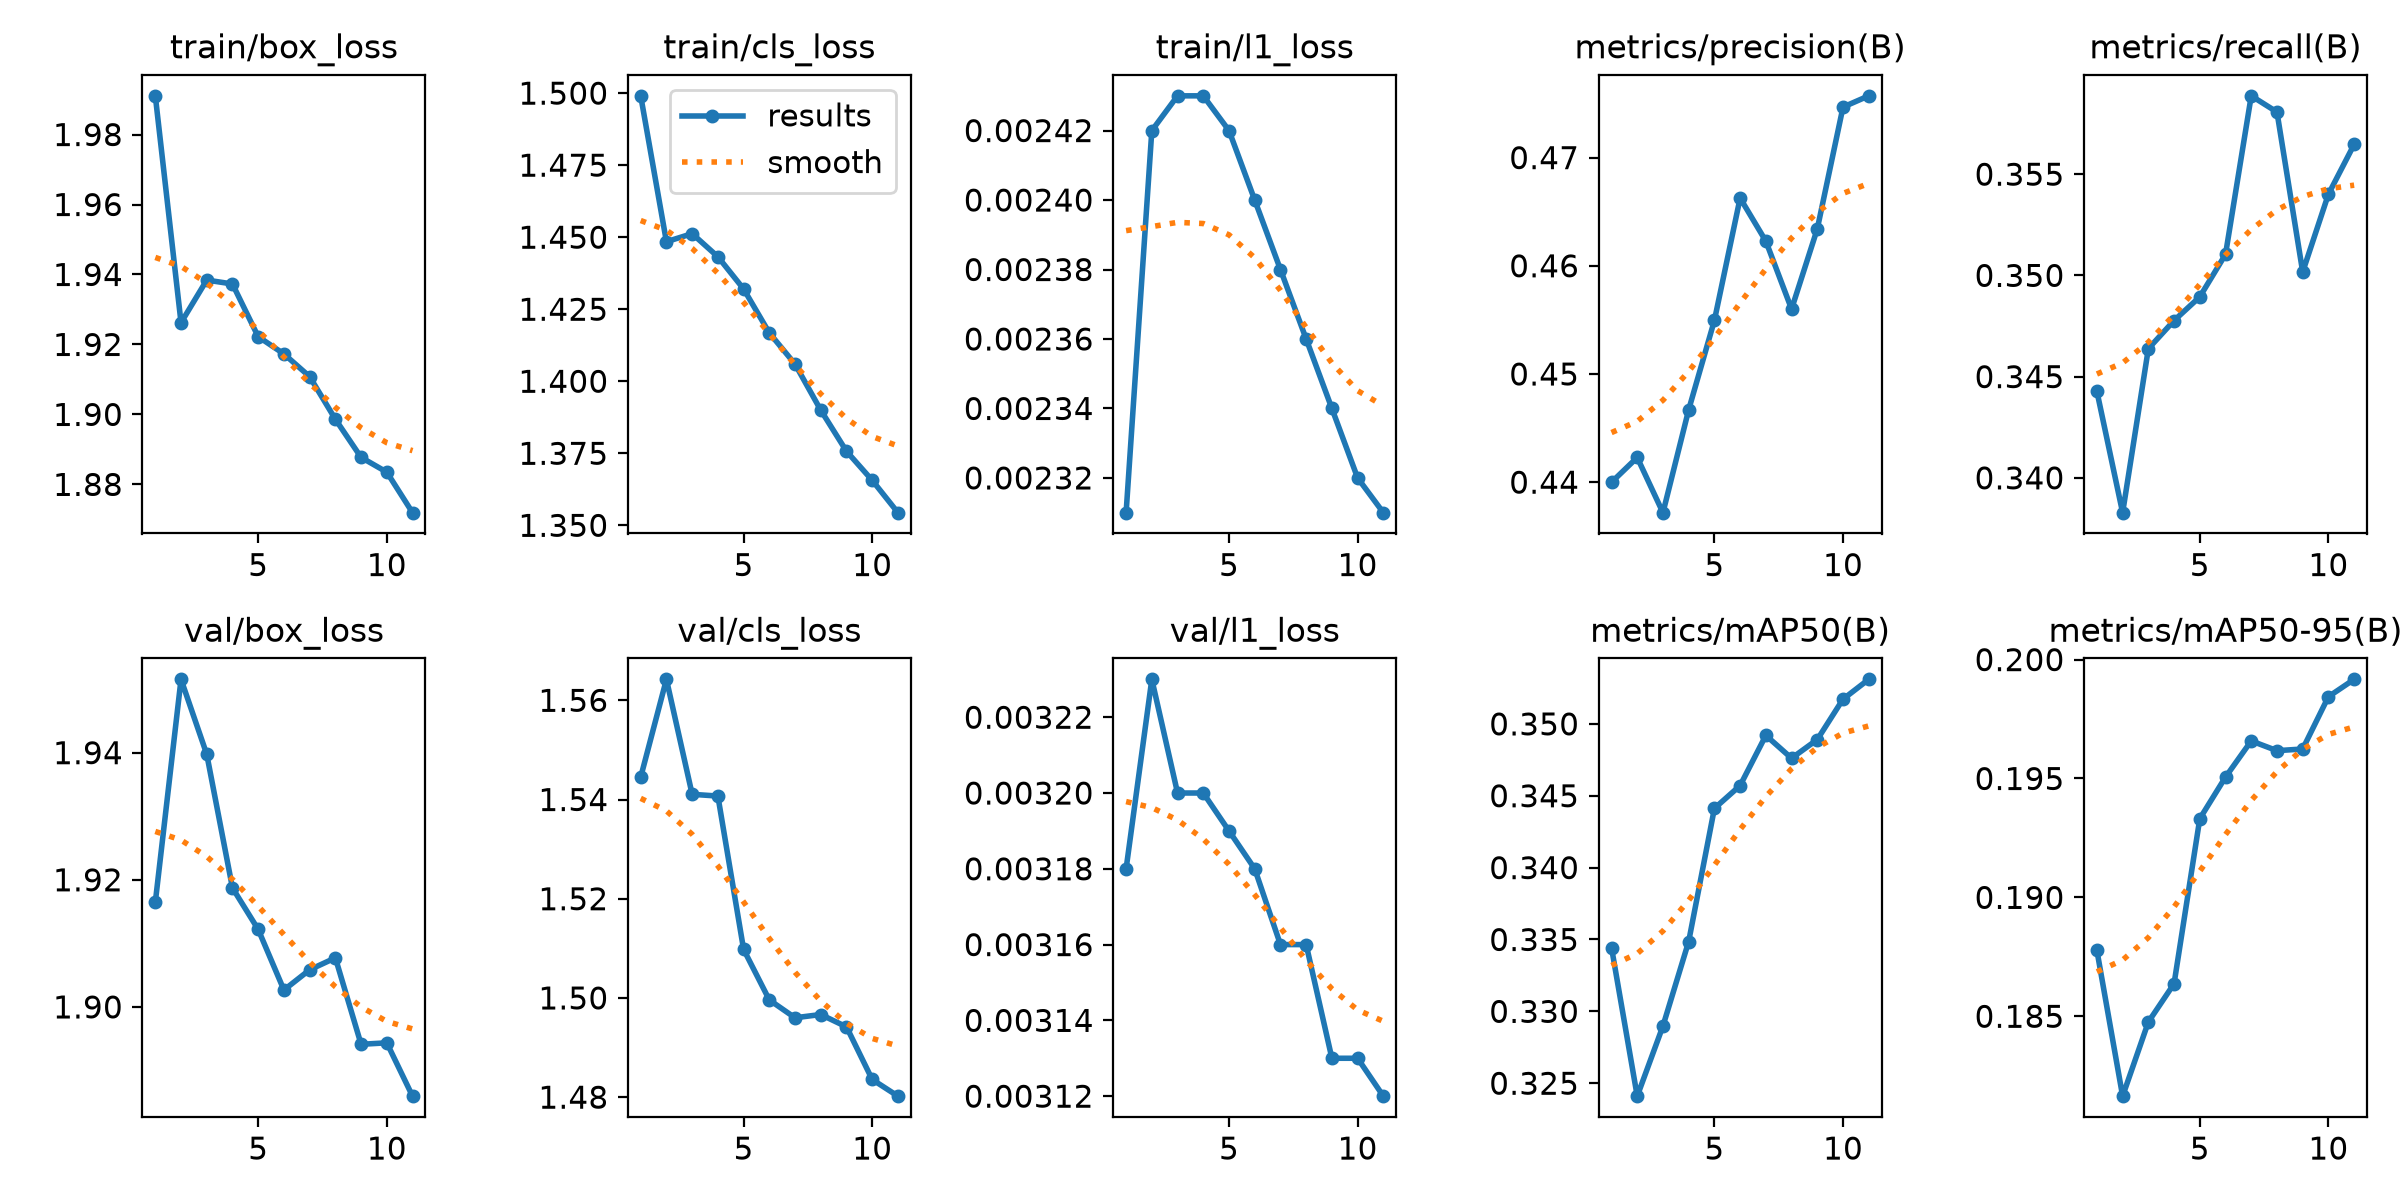

Data behind this chart, as committed beside it:
epoch, time, train/box_loss, train/cls_loss, train/l1_loss, metrics/precision(B), metrics/recall(B), metrics/mAP50(B), metrics/mAP50-95(B), val/box_loss, val/cls_loss, val/l1_loss, lr/pg0, lr/pg1, lr/pg2
1, 3401, 1.991, 1.499, 0.00231, 0.44, 0.3443, 0.3344, 0.1878, 1.916, 1.545, 0.00318, 0.0002374, 0.0002374, 0.0002374
2, 6338, 1.926, 1.448, 0.00242, 0.4423, 0.3383, 0.3241, 0.1816, 1.952, 1.564, 0.00323, 0.0004326, 0.0004326, 0.0004326
3, 9353, 1.938, 1.451, 0.00243, 0.4372, 0.3464, 0.329, 0.1848, 1.94, 1.541, 0.0032, 0.000585, 0.000585, 0.000585
4, 12394, 1.937, 1.443, 0.00243, 0.4467, 0.3478, 0.3349, 0.1864, 1.919, 1.541, 0.0032, 0.0005212, 0.0005212, 0.0005212
5, 15400, 1.922, 1.432, 0.00242, 0.455, 0.3489, 0.3441, 0.1933, 1.912, 1.51, 0.00319, 0.000457, 0.000457, 0.000457
6, 18467, 1.917, 1.417, 0.0024, 0.4663, 0.351, 0.3457, 0.1951, 1.903, 1.5, 0.00318, 0.0003927, 0.0003927, 0.0003927
7, 21719, 1.911, 1.406, 0.00238, 0.4623, 0.3589, 0.3492, 0.1966, 1.906, 1.496, 0.00316, 0.0003284, 0.0003284, 0.0003284
8, 25088, 1.899, 1.39, 0.00236, 0.456, 0.3581, 0.3476, 0.1962, 1.908, 1.497, 0.00316, 0.0002642, 0.0002642, 0.0002642
9, 28263, 1.888, 1.376, 0.00234, 0.4634, 0.3502, 0.3489, 0.1962, 1.894, 1.494, 0.00313, 0.0001999, 0.0001999, 0.0001999
10, 31189, 1.883, 1.366, 0.00232, 0.4747, 0.354, 0.3517, 0.1984, 1.894, 1.484, 0.00313, 0.0001357, 0.0001357, 0.0001357
11, 34196, 1.872, 1.354, 0.00231, 0.4757, 0.3565, 0.3531, 0.1992, 1.886, 1.48, 0.00312, 7.14e-05, 7.14e-05, 7.14e-05
